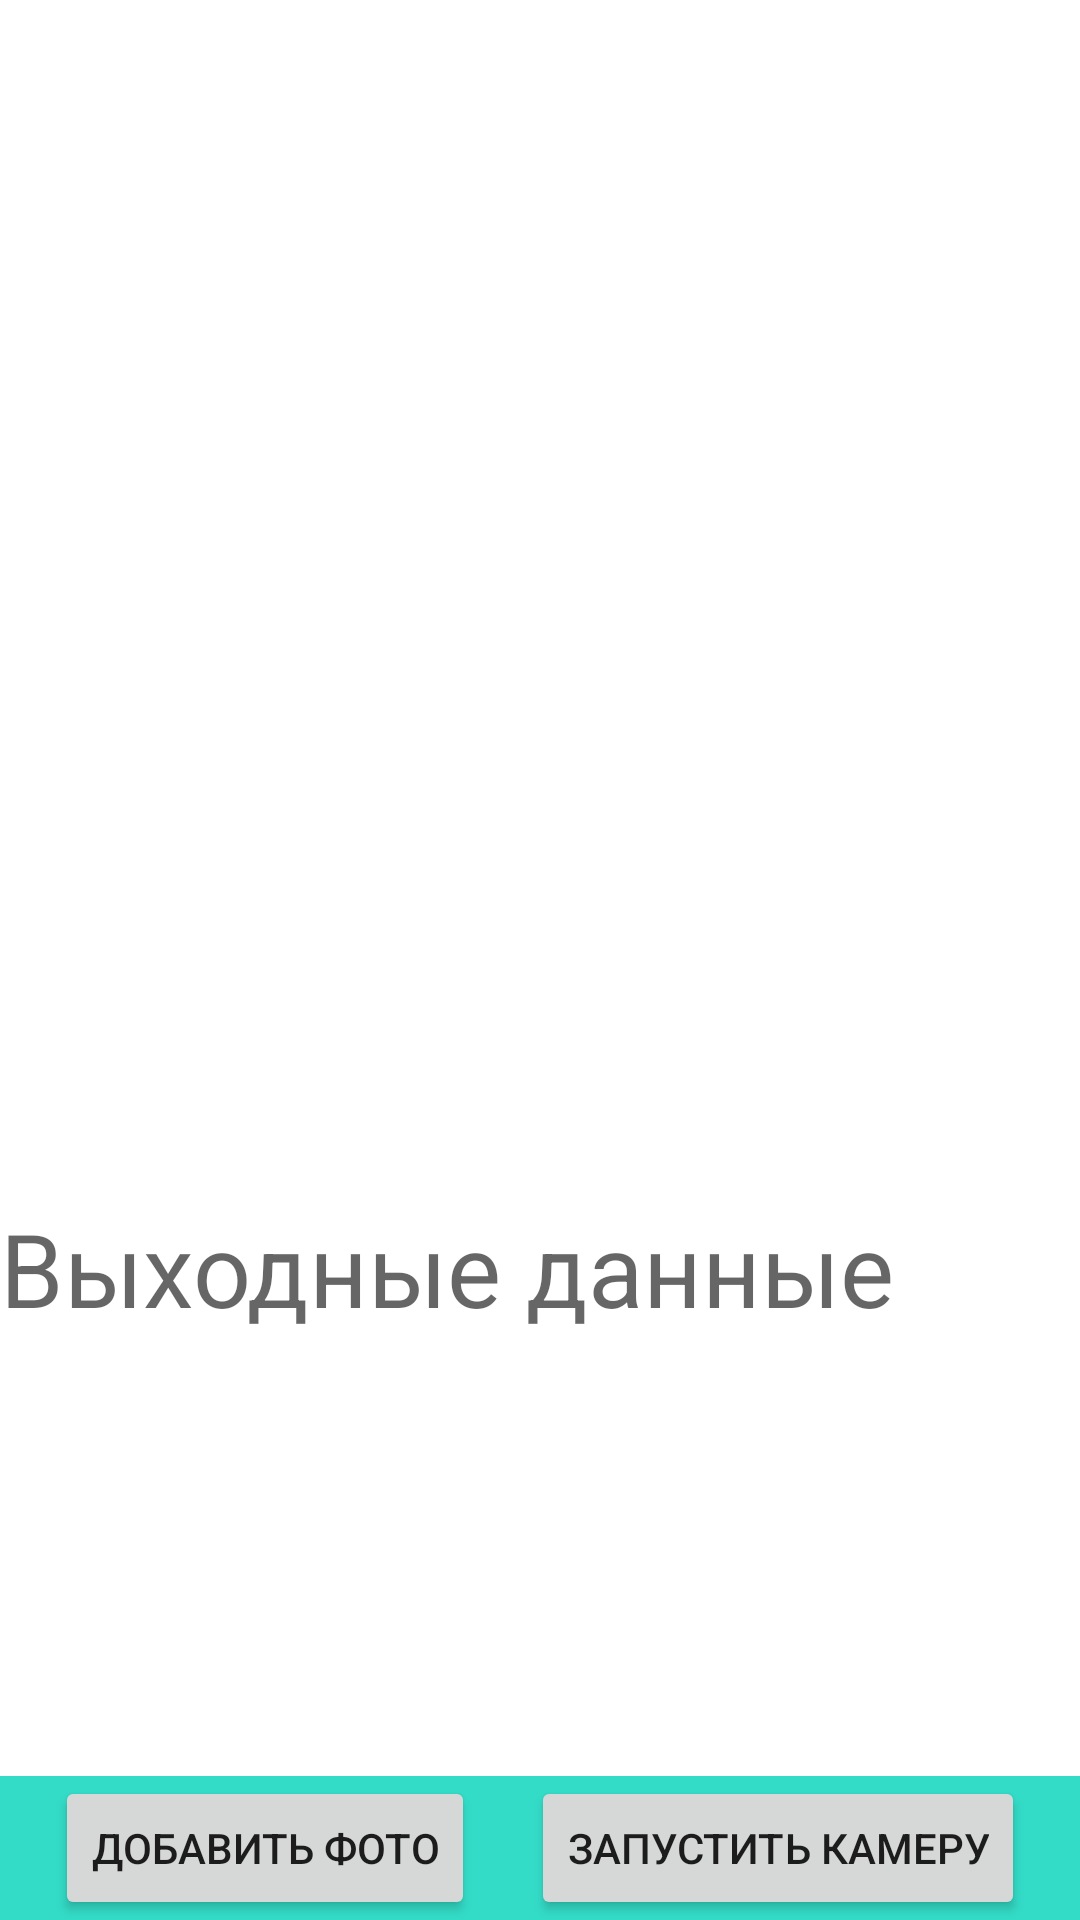

Produce the Android XML layout that renders to this screen, including the resource entries it uses.
<!-- AndroidManifest.xml: application theme Theme.MLSeriesDemo -->
<!-- res/layout/activity_image_helper.xml -->
<?xml version="1.0" encoding="utf-8"?>
<androidx.constraintlayout.widget.ConstraintLayout xmlns:android="http://schemas.android.com/apk/res/android"
    xmlns:app="http://schemas.android.com/apk/res-auto"
    xmlns:tools="http://schemas.android.com/tools"
    android:layout_width="match_parent"
    android:layout_height="match_parent"
    tools:context=".helpers.ImageHelperActivity">

    <ImageView
        android:id="@+id/imageViewInput"
        android:layout_width="match_parent"
        android:layout_height="400dp"
        app:layout_constraintEnd_toEndOf="parent"
        app:layout_constraintStart_toStartOf="parent"
        app:layout_constraintTop_toTopOf="parent"
        app:srcCompat="@drawable/ic_launcher_foreground" />

    <androidx.constraintlayout.widget.ConstraintLayout
        android:id="@+id/constraintLayout"
        android:layout_width="match_parent"
        android:layout_height="wrap_content"
        android:background="#33DCC7"
        app:layout_constraintBottom_toBottomOf="parent"
        app:layout_constraintEnd_toEndOf="parent"
        app:layout_constraintStart_toStartOf="parent">

        <Button
            android:id="@+id/buttonPickImage2"
            android:layout_width="wrap_content"
            android:layout_height="wrap_content"
            android:text="Добавить фото"
            android:onClick="onPickImage"
            app:layout_constraintBottom_toBottomOf="parent"
            app:layout_constraintEnd_toStartOf="@+id/buttonStartCamera"
            app:layout_constraintHorizontal_bias="0.5"
            app:layout_constraintStart_toStartOf="parent"
            app:layout_constraintTop_toTopOf="parent" />

        <Button
            android:id="@+id/buttonStartCamera"
            android:layout_width="wrap_content"
            android:layout_height="wrap_content"
            android:text="Запустить камеру"
            android:onClick="onStartCamera"
            app:layout_constraintBottom_toBottomOf="parent"
            app:layout_constraintEnd_toEndOf="parent"
            app:layout_constraintHorizontal_bias="0.5"
            app:layout_constraintStart_toEndOf="@+id/buttonPickImage2"
            app:layout_constraintTop_toTopOf="parent"
            app:layout_constraintVertical_bias="0.0" />
    </androidx.constraintlayout.widget.ConstraintLayout>

    <TextView
        android:id="@+id/textViewOutput"
        android:layout_width="match_parent"
        android:layout_height="0dp"
        android:text="Выходные данные"
        android:textAppearance="@style/TextAppearance.AppCompat.Display1"
        app:layout_constraintBottom_toTopOf="@+id/constraintLayout"
        app:layout_constraintEnd_toEndOf="parent"
        app:layout_constraintHorizontal_bias="0.0"
        app:layout_constraintStart_toStartOf="parent"
        app:layout_constraintTop_toBottomOf="@+id/imageViewInput"
        app:layout_constraintVertical_bias="0.0" />

</androidx.constraintlayout.widget.ConstraintLayout>
<!-- resources referenced by this layout -->
<resources>
  <!-- drawable ic_launcher_foreground: png bitmap (mipmap-hdpi, 33984 bytes) -->
  <style name="Theme.MLSeriesDemo" parent="Theme.MaterialComponents.DayNight.DarkActionBar">
          
          <item name="colorPrimary">@color/purple_500</item>
          <item name="colorPrimaryVariant">@color/purple_700</item>
          <item name="colorOnPrimary">@color/white</item>
          
          <item name="colorSecondary">@color/teal_200</item>
          <item name="colorSecondaryVariant">@color/teal_700</item>
          <item name="colorOnSecondary">@color/black</item>
          
          <item name="android:statusBarColor" tools:targetApi="l">?attr/colorPrimaryVariant</item>
          
      </style>
  <!-- not gathered from this repository: default colours our renderer supplied (Android Studio template values) -->
  <color name="purple_500">#FF6200EE</color>
  <color name="purple_700">#FF3700B3</color>
  <color name="teal_200">#FF03DAC5</color>
  <color name="teal_700">#FF018786</color>
  <color name="black">#FF000000</color>
  <color name="white">#FFFFFFFF</color>
</resources>
